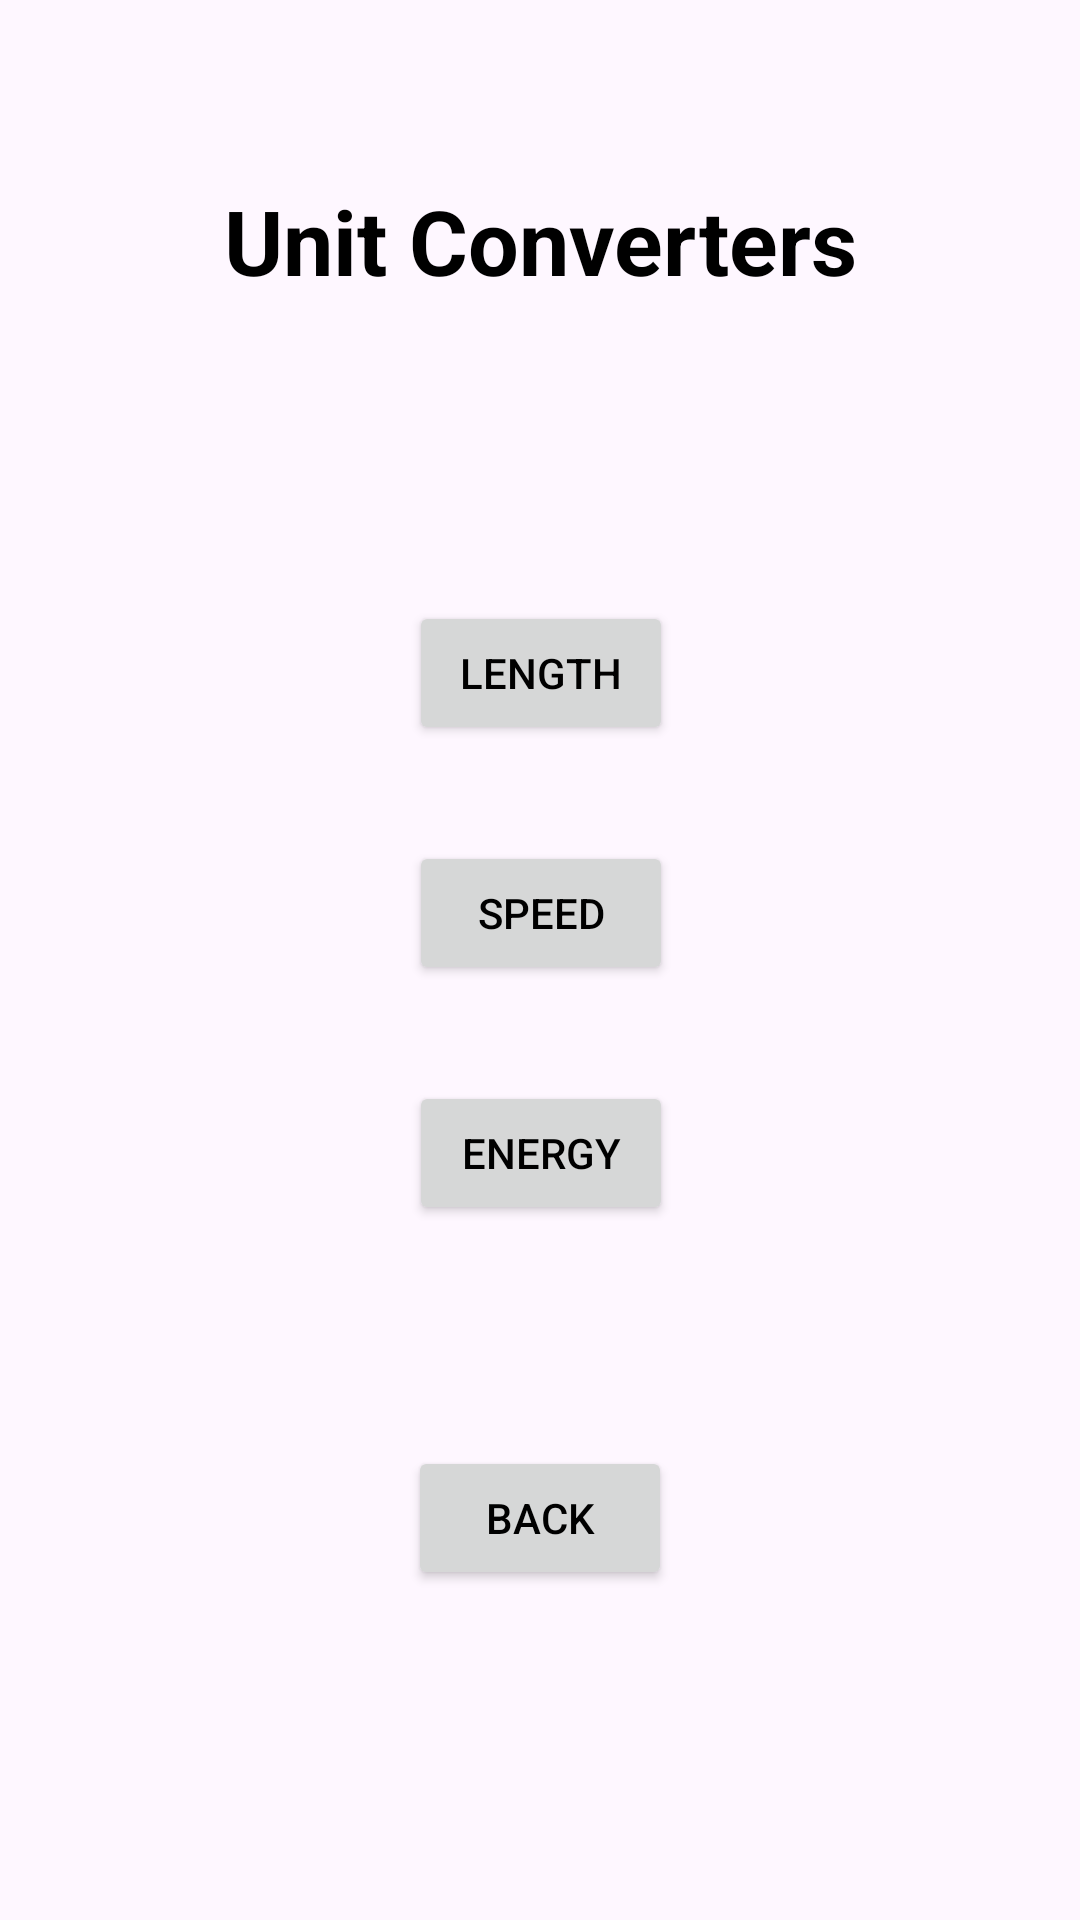

The Android layout XML behind this screen, and the referenced resources:
<!-- AndroidManifest.xml: application theme Theme.MathsHelper -->
<!-- res/layout/activity_unit_converter_menu.xml -->
<?xml version="1.0" encoding="utf-8"?>
<androidx.constraintlayout.widget.ConstraintLayout xmlns:android="http://schemas.android.com/apk/res/android"
    xmlns:app="http://schemas.android.com/apk/res-auto"
    xmlns:tools="http://schemas.android.com/tools"
    android:id="@+id/parentView"
    android:layout_width="match_parent"
    android:layout_height="match_parent"
    android:padding="10dp"
    tools:context=".UnitConverter.UnitConverterMenuActivity">

    <TextView
        android:id="@+id/txtUnitConverterMenuTitle"
        android:layout_width="wrap_content"
        android:layout_height="wrap_content"
        android:layout_marginTop="50dp"
        android:text="@string/unit_converters"
        android:textSize="30sp"
        android:textStyle="bold"
        app:layout_constraintEnd_toEndOf="parent"
        app:layout_constraintStart_toStartOf="parent"
        app:layout_constraintTop_toTopOf="parent" />


    <Button
        android:id="@+id/lengthConvertBtn"
        android:layout_width="wrap_content"
        android:layout_height="wrap_content"
        android:layout_marginTop="100dp"
        android:text="@string/length"
        app:layout_constraintEnd_toEndOf="@+id/txtUnitConverterMenuTitle"
        app:layout_constraintStart_toStartOf="@+id/txtUnitConverterMenuTitle"
        app:layout_constraintTop_toBottomOf="@+id/txtUnitConverterMenuTitle" />

    <Button
        android:id="@+id/speedConvertBtn"
        android:layout_width="wrap_content"
        android:layout_height="wrap_content"
        android:layout_marginTop="32dp"
        android:text="@string/speed"
        app:layout_constraintEnd_toEndOf="@+id/lengthConvertBtn"
        app:layout_constraintStart_toStartOf="@+id/lengthConvertBtn"
        app:layout_constraintTop_toBottomOf="@+id/lengthConvertBtn" />

    <Button
        android:id="@+id/energyConvertBtn"
        android:layout_width="wrap_content"
        android:layout_height="wrap_content"
        android:layout_marginTop="32dp"
        android:text="@string/energy"
        app:layout_constraintEnd_toEndOf="@+id/speedConvertBtn"
        app:layout_constraintStart_toStartOf="@+id/speedConvertBtn"
        app:layout_constraintTop_toBottomOf="@+id/speedConvertBtn" />

    <Button
        android:id="@+id/unitConvertBackBtn"
        android:layout_width="wrap_content"
        android:layout_height="wrap_content"
        android:layout_marginBottom="100dp"
        android:text="@string/back"
        app:layout_constraintBottom_toBottomOf="parent"
        app:layout_constraintEnd_toEndOf="parent"
        app:layout_constraintStart_toStartOf="parent" />

</androidx.constraintlayout.widget.ConstraintLayout>
<!-- resources referenced by this layout -->
<resources>
  <string name="back">Back</string>
  <string name="energy">Energy</string>
  <string name="length">Length</string>
  <string name="speed">Speed</string>
  <string name="unit_converters">Unit Converters</string>
  <style name="Theme.MathsHelper" parent="Theme.Material3.Light">
          
          <item name="colorPrimary">@color/black</item>
          <item name="colorPrimaryVariant">@color/black</item>
          <item name="colorOnPrimary">@color/white</item>
          
          <item name="android:statusBarColor">?attr/colorPrimaryVariant</item>
          
          <item name="colorControlActivated">@color/black</item>
          <item name="android:textColor">@color/black</item>
          <item name="actionBarStyle">@color/white</item>
          <item name="backgroundColor">@color/white</item>
          <item name="android:textColorHint">@color/grey</item>
      </style>
  <color name="black">#FF000000</color>
  <color name="white">#FFFFFFFF</color>
  <color name="grey">#373333</color>
</resources>
